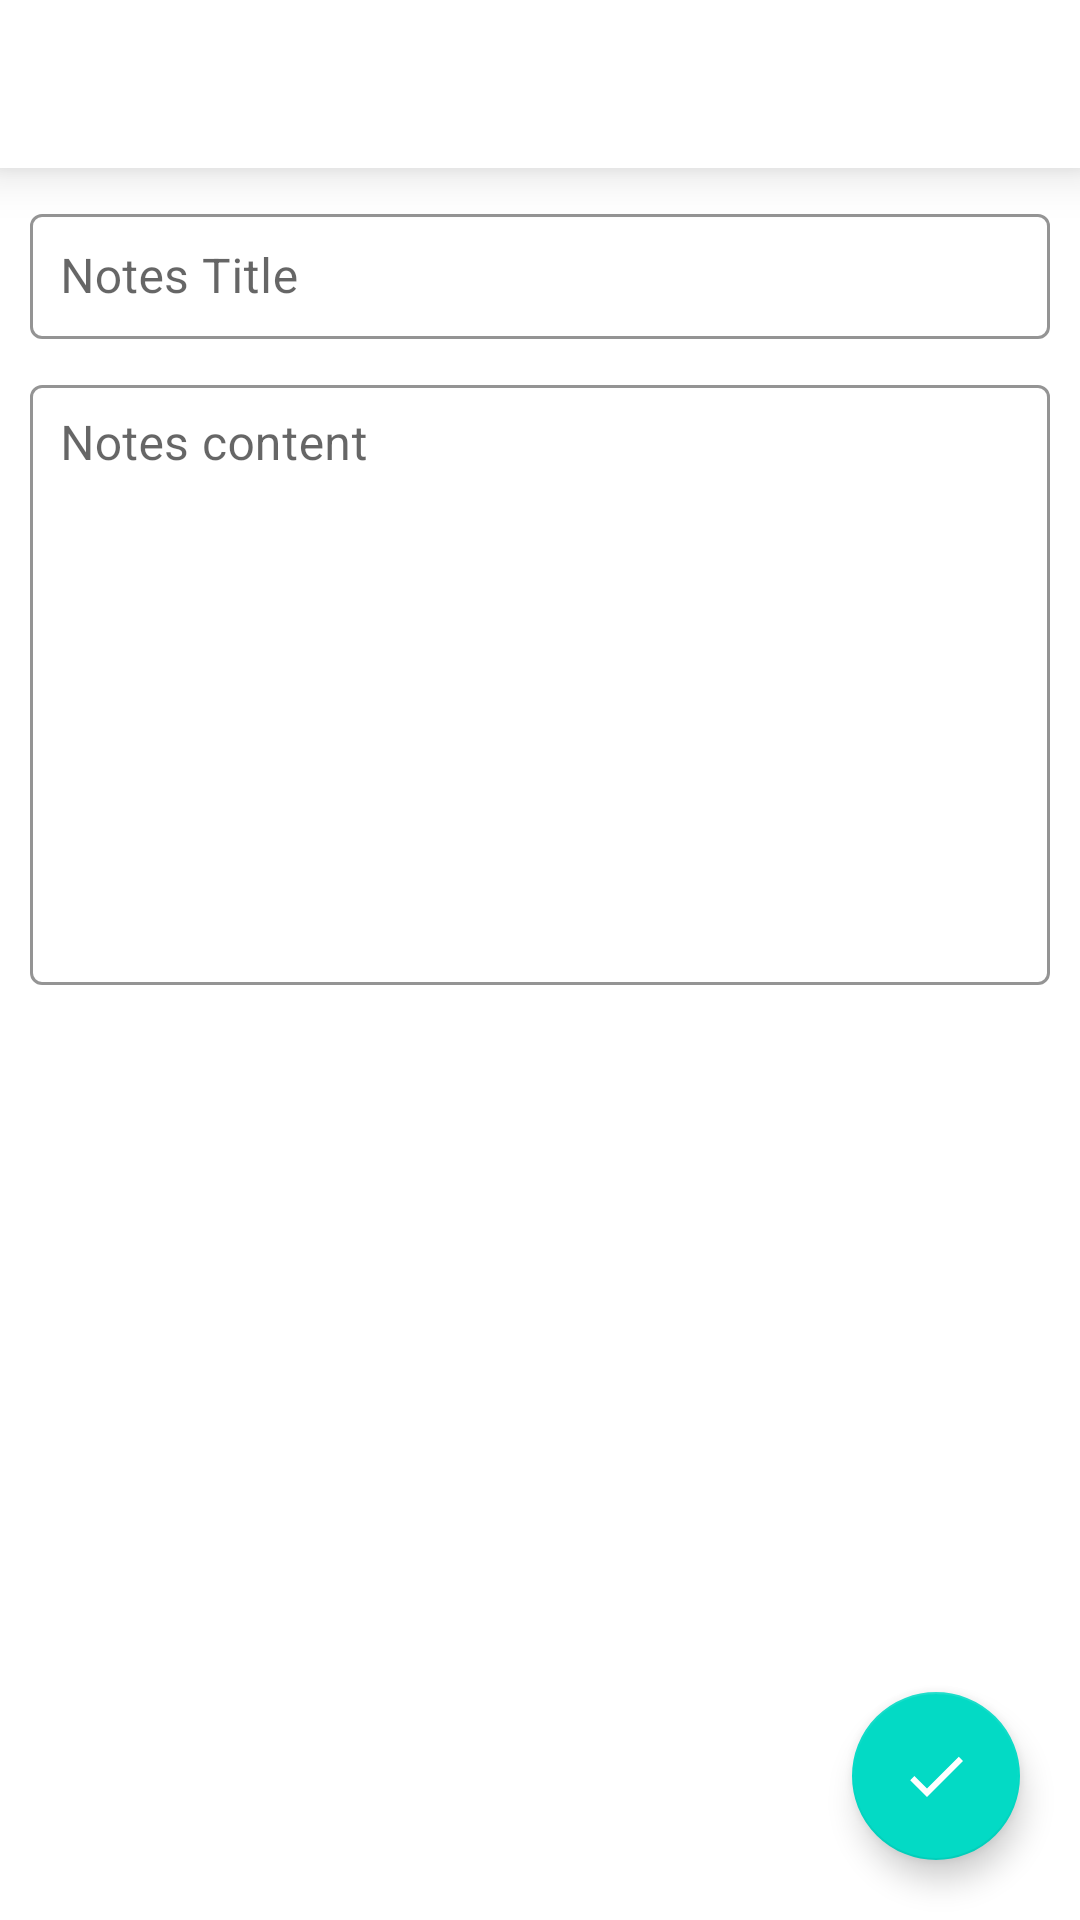

Write the Android layout XML for this screen, with the resource values it uses.
<!-- AndroidManifest.xml: application theme Theme.NotesTaking -->
<!-- res/layout/fragment_edit_note.xml -->
<?xml version="1.0" encoding="utf-8"?>
<androidx.constraintlayout.widget.ConstraintLayout xmlns:android="http://schemas.android.com/apk/res/android"
    android:layout_width="match_parent"
    android:layout_height="match_parent"
    xmlns:app="http://schemas.android.com/apk/res-auto"
    xmlns:tools="http://schemas.android.com/tools">

    <androidx.appcompat.widget.Toolbar
        app:layout_constraintLeft_toLeftOf="parent"
        app:layout_constraintTop_toTopOf="parent"
        android:background="@color/white"
        android:id="@+id/toolbar"
        android:elevation="10dp"
        app:titleMarginStart="@dimen/large_margin"
        android:layout_width="match_parent"
        app:contentInsetStart="0dp"
        android:layout_height="?actionBarSize">
        <LinearLayout
            android:layout_width="match_parent"
            android:layout_height="match_parent">

            <ImageView
                android:padding="4dp"
                android:id="@+id/iv_back"
                android:layout_marginLeft="@dimen/small_margin"
                android:src="@drawable/ic_arrow_back"
                android:layout_gravity="center"
                android:layout_width="40dp"
                android:layout_height="40dp"/>

            <TextView
                android:id="@+id/tv_toolbar_title"
                android:gravity="center"
                android:layout_gravity="center"
                android:textColor="@color/black"
                android:textSize="@dimen/large_text_size"
                android:text=""
                android:layout_weight="1"
                android:layout_width="0dp"
                android:layout_height="match_parent"/>

            <ImageView
                android:layout_marginRight="@dimen/small_margin"
                android:layout_gravity="center"
                android:visibility="invisible"
                android:gravity="end"
                android:layout_width="40dp"
                android:layout_height="40dp"/>

        </LinearLayout>

    </androidx.appcompat.widget.Toolbar>

    <TextView
        android:visibility="gone"
        android:text=""
        android:textSize="@dimen/small_text_size"
        android:padding="@dimen/small_margin"
        app:layout_constraintTop_toBottomOf="@id/toolbar"
        app:layout_constraintStart_toStartOf="@id/title_input_layout"
        android:id="@+id/tv_updated_on"
        android:layout_width="wrap_content"
        android:layout_height="wrap_content"/>

    <com.google.android.material.textfield.TextInputLayout
        app:errorIconDrawable="@null"
        app:boxStrokeColor="@color/grey"
        app:hintTextColor="@color/grey"
        app:errorTextColor="@color/black"
        app:boxStrokeErrorColor="@color/black"
        style="@style/Widget.MaterialComponents.TextInputLayout.OutlinedBox"
        android:theme="@style/TextInputLayoutAppearance"
        android:id="@+id/title_input_layout"
        app:layout_constraintTop_toBottomOf="@id/tv_updated_on"
        android:layout_marginTop="@dimen/small_margin"
        android:layout_marginEnd="@dimen/small_margin"
        android:layout_marginStart="@dimen/small_margin"
        android:layout_width="match_parent"
        android:layout_height="wrap_content">
        <com.google.android.material.textfield.TextInputEditText
            android:hint="Notes Title"
            android:padding="@dimen/small_margin"
            android:id="@+id/et_title"
            android:cursorVisible="true"
            android:layout_width="match_parent"
            android:layout_height="wrap_content"/>

    </com.google.android.material.textfield.TextInputLayout>

    <com.google.android.material.textfield.TextInputLayout
        app:errorIconDrawable="@null"
        android:layout_width="match_parent"
        android:id="@+id/description_input_layout"
        app:boxStrokeColor="@color/grey"
        app:hintTextColor="@color/grey"
        app:errorEnabled="true"
        app:errorTextColor="@color/black"
        app:boxStrokeErrorColor="@color/black"
        style="@style/Widget.MaterialComponents.TextInputLayout.OutlinedBox"
        android:theme="@style/TextInputLayoutAppearance"
        android:layout_height="wrap_content"
        app:layout_constraintTop_toBottomOf="@id/title_input_layout"
        android:layout_marginEnd="@dimen/small_margin"
        android:layout_marginStart="@dimen/small_margin"
        android:layout_marginTop="@dimen/small_margin"
        app:layout_constraintRight_toRightOf="parent"
        app:layout_constraintLeft_toLeftOf="parent"
        android:layout_marginBottom="@dimen/small_margin"
        >
        <com.google.android.material.textfield.TextInputEditText
            android:id="@+id/et_description"
            android:minHeight="200dp"
            android:padding="@dimen/small_margin"
            android:hint="Notes content"
            android:gravity="top"
            android:scrollbars="vertical"
            android:layout_width="match_parent"
            android:layout_height="match_parent"/>
    </com.google.android.material.textfield.TextInputLayout>


    <com.google.android.material.floatingactionbutton.FloatingActionButton
        android:src="@drawable/ic_done"
        app:tint="@color/white"
        app:layout_constraintBottom_toBottomOf="parent"
        app:layout_constraintRight_toRightOf="parent"
        android:id="@+id/btn_done"
        android:layout_marginRight="@dimen/large_margin"
        android:layout_marginBottom="@dimen/large_margin"
        android:layout_width="wrap_content"
        android:layout_height="wrap_content"/>

</androidx.constraintlayout.widget.ConstraintLayout>
<!-- resources referenced by this layout -->
<resources>
  <color name="black">#FF000000</color>
  <color name="grey">#adb5bd</color>
  <color name="white">#FFFFFFFF</color>
  <dimen name="large_margin">20dp</dimen>
  <dimen name="large_text_size">20sp</dimen>
  <dimen name="small_margin">10dp</dimen>
  <dimen name="small_text_size">18sp</dimen>
  <!-- drawable ic_done (drawable) -->
  <vector android:height="24dp" android:tint="#FCFCFC"
      android:viewportHeight="24" android:viewportWidth="24"
      android:width="24dp" xmlns:android="http://schemas.android.com/apk/res/android">
      <path android:fillColor="@android:color/white" android:pathData="M9,16.2L4.8,12l-1.4,1.4L9,19 21,7l-1.4,-1.4L9,16.2z"/>
  </vector>
  <style name="TextInputLayoutAppearance" parent="Widget.Design.TextInputLayout">
          <item name="colorControlNormal">@color/light_grey</item>
          <item name="colorControlActivated">@color/black</item>
          <item name="colorControlHighlight">@color/black</item>
  
          
      </style>
  <style name="Theme.NotesTaking" parent="Theme.MaterialComponents.Light.NoActionBar">
          
          <item name="colorPrimary">@color/purple_500</item>
          <item name="colorPrimaryVariant">@color/purple_700</item>
          <item name="colorOnPrimary">@color/white</item>
          
          <item name="colorSecondary">@color/teal_200</item>
          <item name="colorSecondaryVariant">@color/teal_700</item>
          <item name="colorOnSecondary">@color/black</item>
          
          <item name="android:statusBarColor" tools:targetApi="l">?attr/colorPrimaryVariant</item>
          
  
      </style>
  <color name="light_grey">#e5e9f0</color>
  <color name="purple_500">#FF6200EE</color>
  <color name="purple_700">#FF3700B3</color>
  <color name="teal_200">#FF03DAC5</color>
  <color name="teal_700">#FF018786</color>
</resources>
